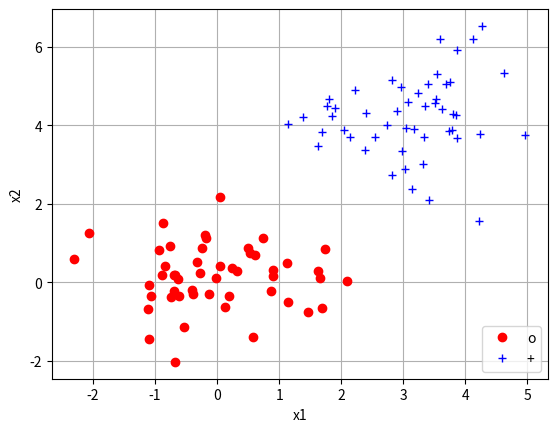

Python code for this plot:
import numpy as np
import matplotlib.pyplot as plt


class Data:  # define Data class
    def __init__(self, name, mean, mark):
        self.name = name,
        self.mean = mean
        self.mark = mark

    def generate_random_sample(self, n_samples):
        xs = np.random.normal(self.mean[0], 1, n_samples)
        ys = np.random.normal(self.mean[1], 1, n_samples)
        return xs, ys


c = Data('o', [0, 0], 'ro')  # circle instance
p = Data('+', [3, 4], 'b+')  # plus instance

# lock random seed
np.random.seed(1)

# generate samples
xc, yc = c.generate_random_sample(50)
xp, yp = p.generate_random_sample(50)

# plot samples
plt.plot(xc, yc, c.mark, label=c.name)
plt.plot(xp, yp, p.mark, label=p.name)

# set options and show plot
plt.xlabel('x1'), plt.ylabel('x2'), plt.grid(True)
plt.legend(loc='lower right')
plt.show()
